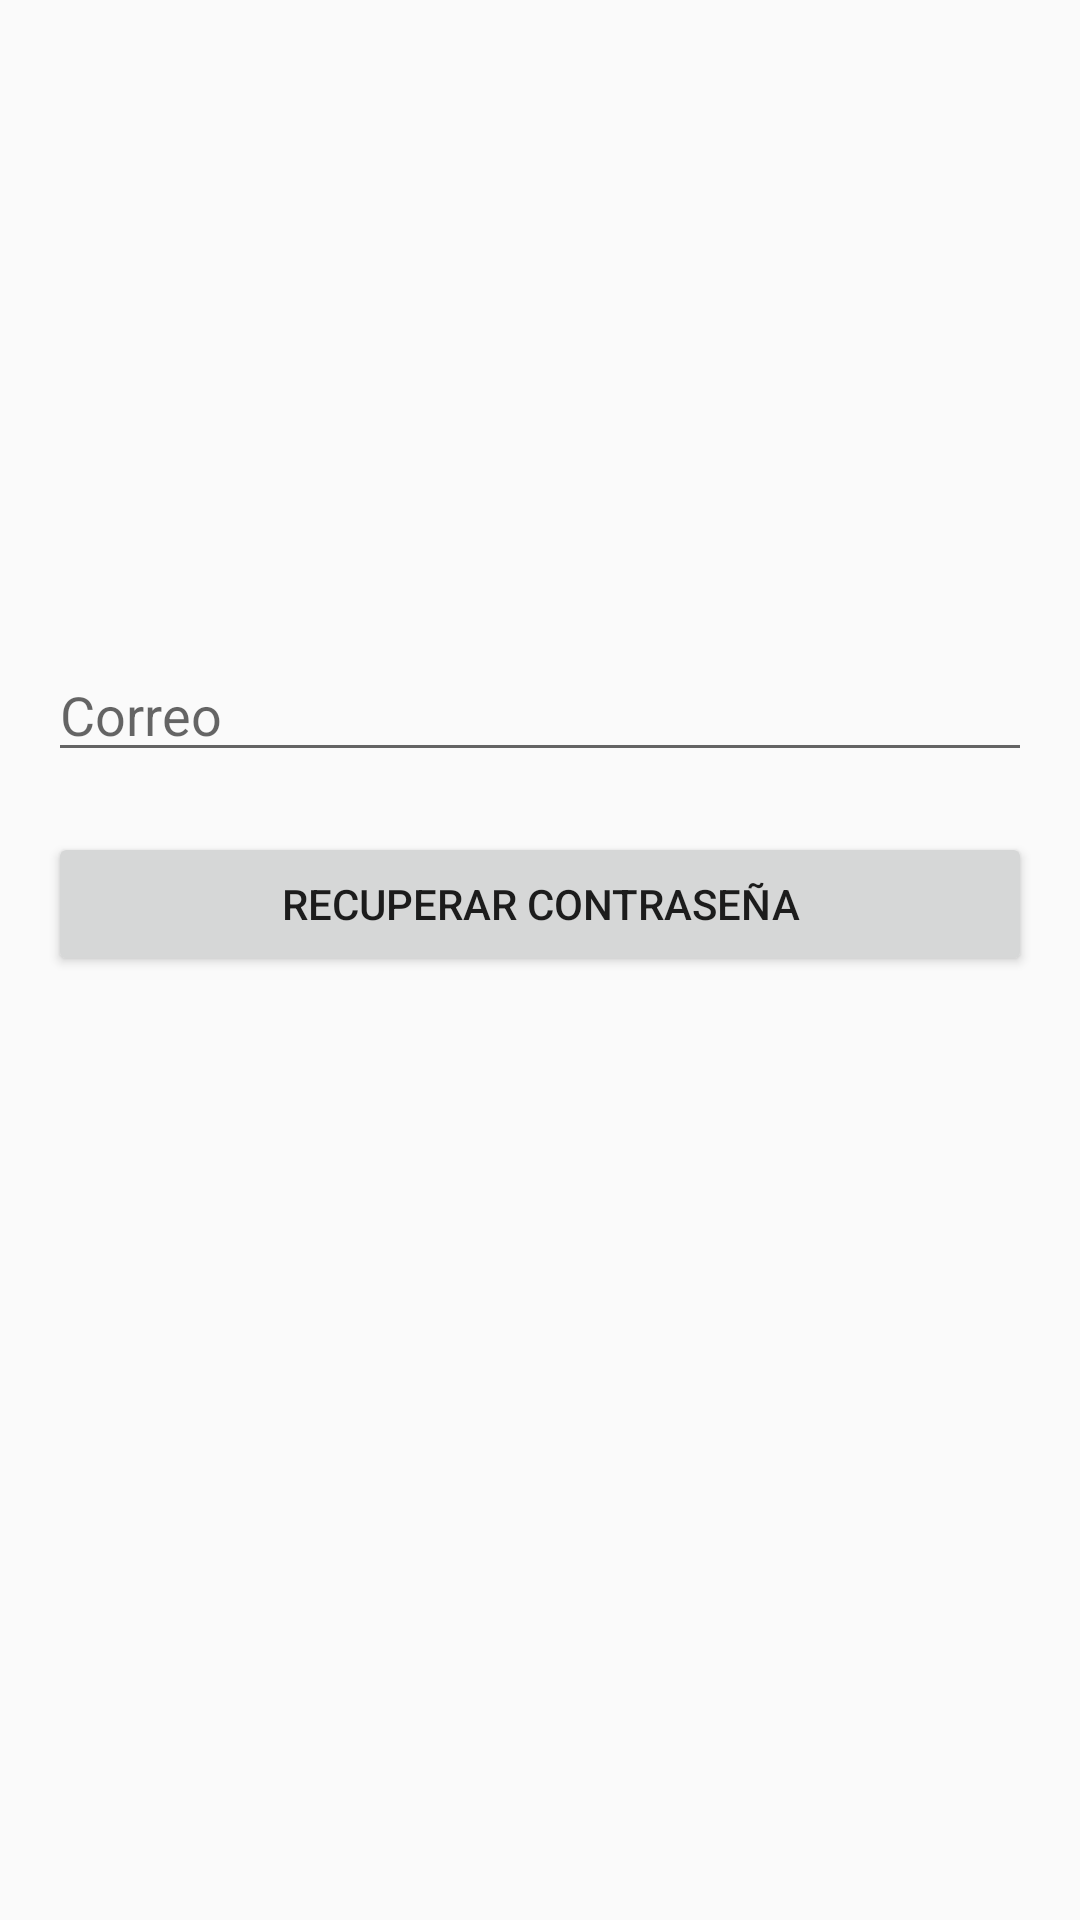

This screen was rendered from an Android layout file. Write that file and the resources it references.
<!-- AndroidManifest.xml: application theme AppTheme -->
<!-- res/layout/activity_recuperar_contrasena.xml -->
<?xml version="1.0" encoding="utf-8"?>
<LinearLayout xmlns:android="http://schemas.android.com/apk/res/android"
    xmlns:app="http://schemas.android.com/apk/res-auto"
    xmlns:tools="http://schemas.android.com/tools"
    android:id="@+id/LinearLayout"
    android:layout_width="match_parent"
    android:layout_height="match_parent"
    android:orientation="vertical"
    android:paddingLeft="16dp"
    android:paddingTop="16dp"
    android:paddingRight="16dp"
    android:paddingBottom="16dp"
    tools:context=".RecuperarContrasenaActivity">

    <EditText
        android:id="@+id/email"
        android:layout_width="match_parent"
        android:layout_height="wrap_content"
        android:layout_marginTop="200dp"
        android:ems="10"
        android:hint="Correo"
        android:inputType="textEmailAddress" />

    <Button
        android:id="@+id/recuperar_contrasena_button"
        android:layout_width="match_parent"
        android:layout_height="wrap_content"
        android:layout_marginTop="20dp"
        android:text="RECUPERAR CONTRASEÑA" />
</LinearLayout>
<!-- resources referenced by this layout -->
<resources>
  <style name="AppTheme" parent="Theme.AppCompat.Light.DarkActionBar">
          
          <item name="colorPrimary">@color/colorPrimary</item>
          <item name="colorPrimaryDark">@color/colorPrimaryDark</item>
          <item name="colorAccent">@color/colorAccent</item>
      </style>
  <!-- not gathered from this repository: default colours our renderer supplied (Android Studio template values) -->
  <color name="colorPrimary">#FF6200EE</color>
  <color name="colorPrimaryDark">#FF3700B3</color>
  <color name="colorAccent">#FF03DAC5</color>
</resources>
